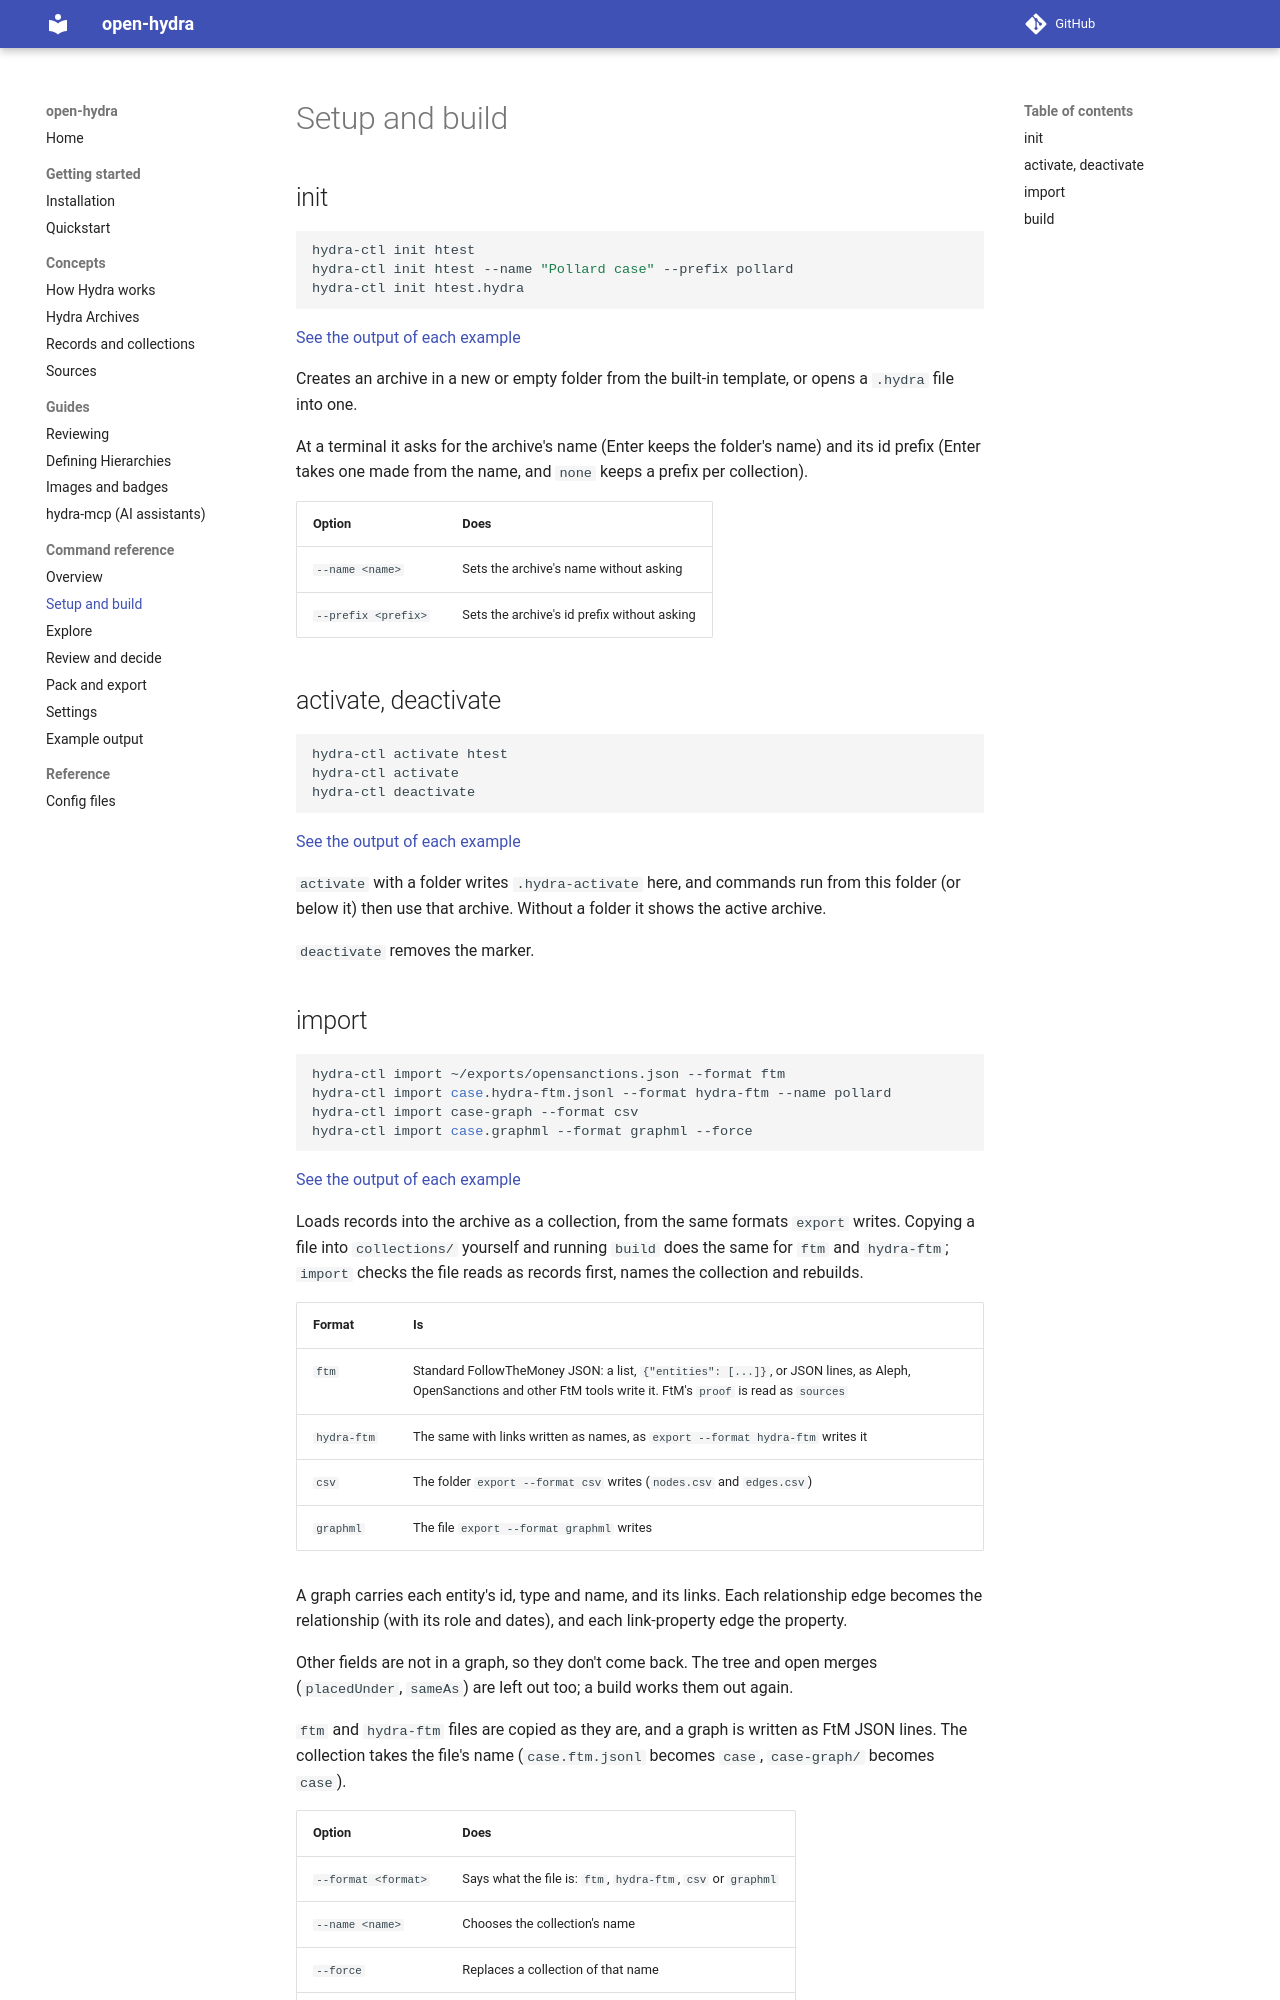

repository: meridiangray/open-hydra · page: commands/setup/index.html · generator: mkdocs

# Setup and build

## init

```sh
hydra-ctl init htest
hydra-ctl init htest --name "Pollard case" --prefix pollard
hydra-ctl init htest.hydra
```

[See the output of each example](output.md#init)

Creates an archive in a new or empty folder from the built-in template, or opens a `.hydra` file into one.

At a terminal it asks for the archive's name (Enter keeps the folder's name) and its id prefix (Enter takes one made from the name, and `none` keeps a prefix per collection).

| Option | Does |
|---|---|
| `--name <name>` | Sets the archive's name without asking |
| `--prefix <prefix>` | Sets the archive's id prefix without asking |

## activate, deactivate

```sh
hydra-ctl activate htest
hydra-ctl activate
hydra-ctl deactivate
```

[See the output of each example](output.md#activate)

`activate` with a folder writes `.hydra-activate` here, and commands run from this folder (or below it) then use that archive. Without a folder it shows the active archive.

`deactivate` removes the marker.
